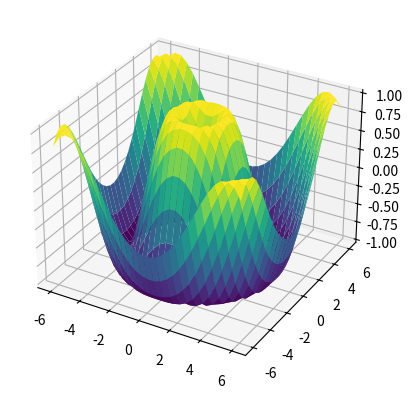

Here is the Python script that generated this plot:
import numpy as np
import matplotlib.pyplot as plt

ax = plt.axes(projection='3d')

def f(x, y):
    return np.sin(np.sqrt(x ** 2 + y ** 2))

x = np.linspace(-6, 6, 30)
y = np.linspace(-6, 6, 30)

X, Y = np.meshgrid(x, y)
Z = f(X, Y)

ax.plot_surface(X, Y, Z, rstride=1, cstride=1,
                cmap='viridis', edgecolor='none')
plt.show()